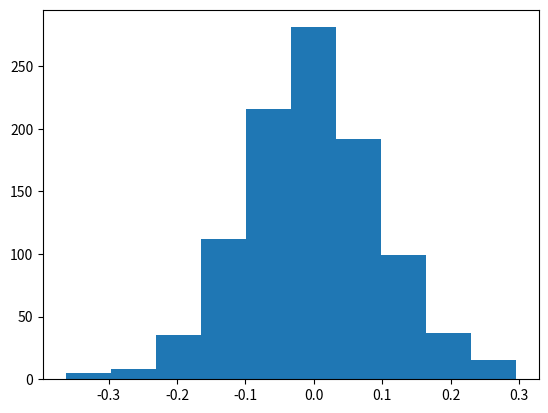

Write Python code to recreate this figure.
import numpy
from scipy import stats
import matplotlib.pyplot as plt
random_values = numpy.random.normal(0, 0.1, 1000)
average = numpy.average(random_values)
std = numpy.std(random_values)
median = numpy.median(random_values)
mode = stats.mode(random_values)[0]
plt.hist(random_values)
plt.show()
print(f'Average {average}')
print(f'STD {std}')
print(f'Median {median}')
print(f'Mode {mode}')